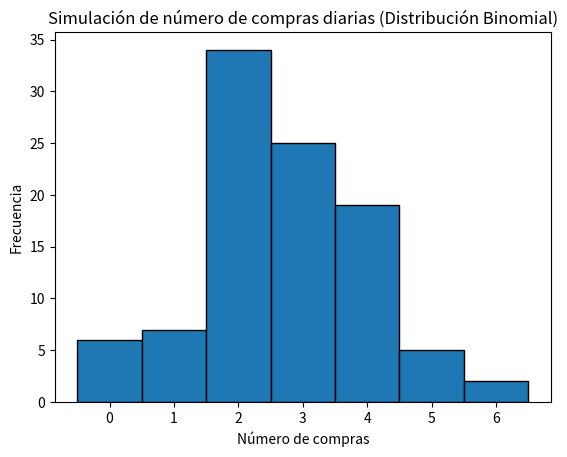

Reproduce this figure in Python.
import numpy as np
import matplotlib.pyplot as plt
from math import comb

n = 10 
p = 0.30 
num_simulaciones = 100  
U = np.random.uniform(0, 1, num_simulaciones)

def binomial_pmf(n, k, p):
    return comb(n, k) * (p**k) * ((1 - p)**(n - k))
def binomial_inverse_transform(n, p, U):
    F_k = 0 
    k = 0
    while True:
        F_k += binomial_pmf(n, k, p) 
        if U <= F_k:
            return k 
        k += 1
compras_simuladas = [binomial_inverse_transform(n, p, u) for u in U]

print("Número de clientes que realizaron una compra en cada simulación (día):")
print(compras_simuladas)
plt.hist(compras_simuladas, bins=np.arange(min(compras_simuladas), max(compras_simuladas) + 1) - 0.5, edgecolor='black')
plt.title("Simulación de número de compras diarias (Distribución Binomial)")
plt.xlabel("Número de compras")
plt.ylabel("Frecuencia")
plt.show()